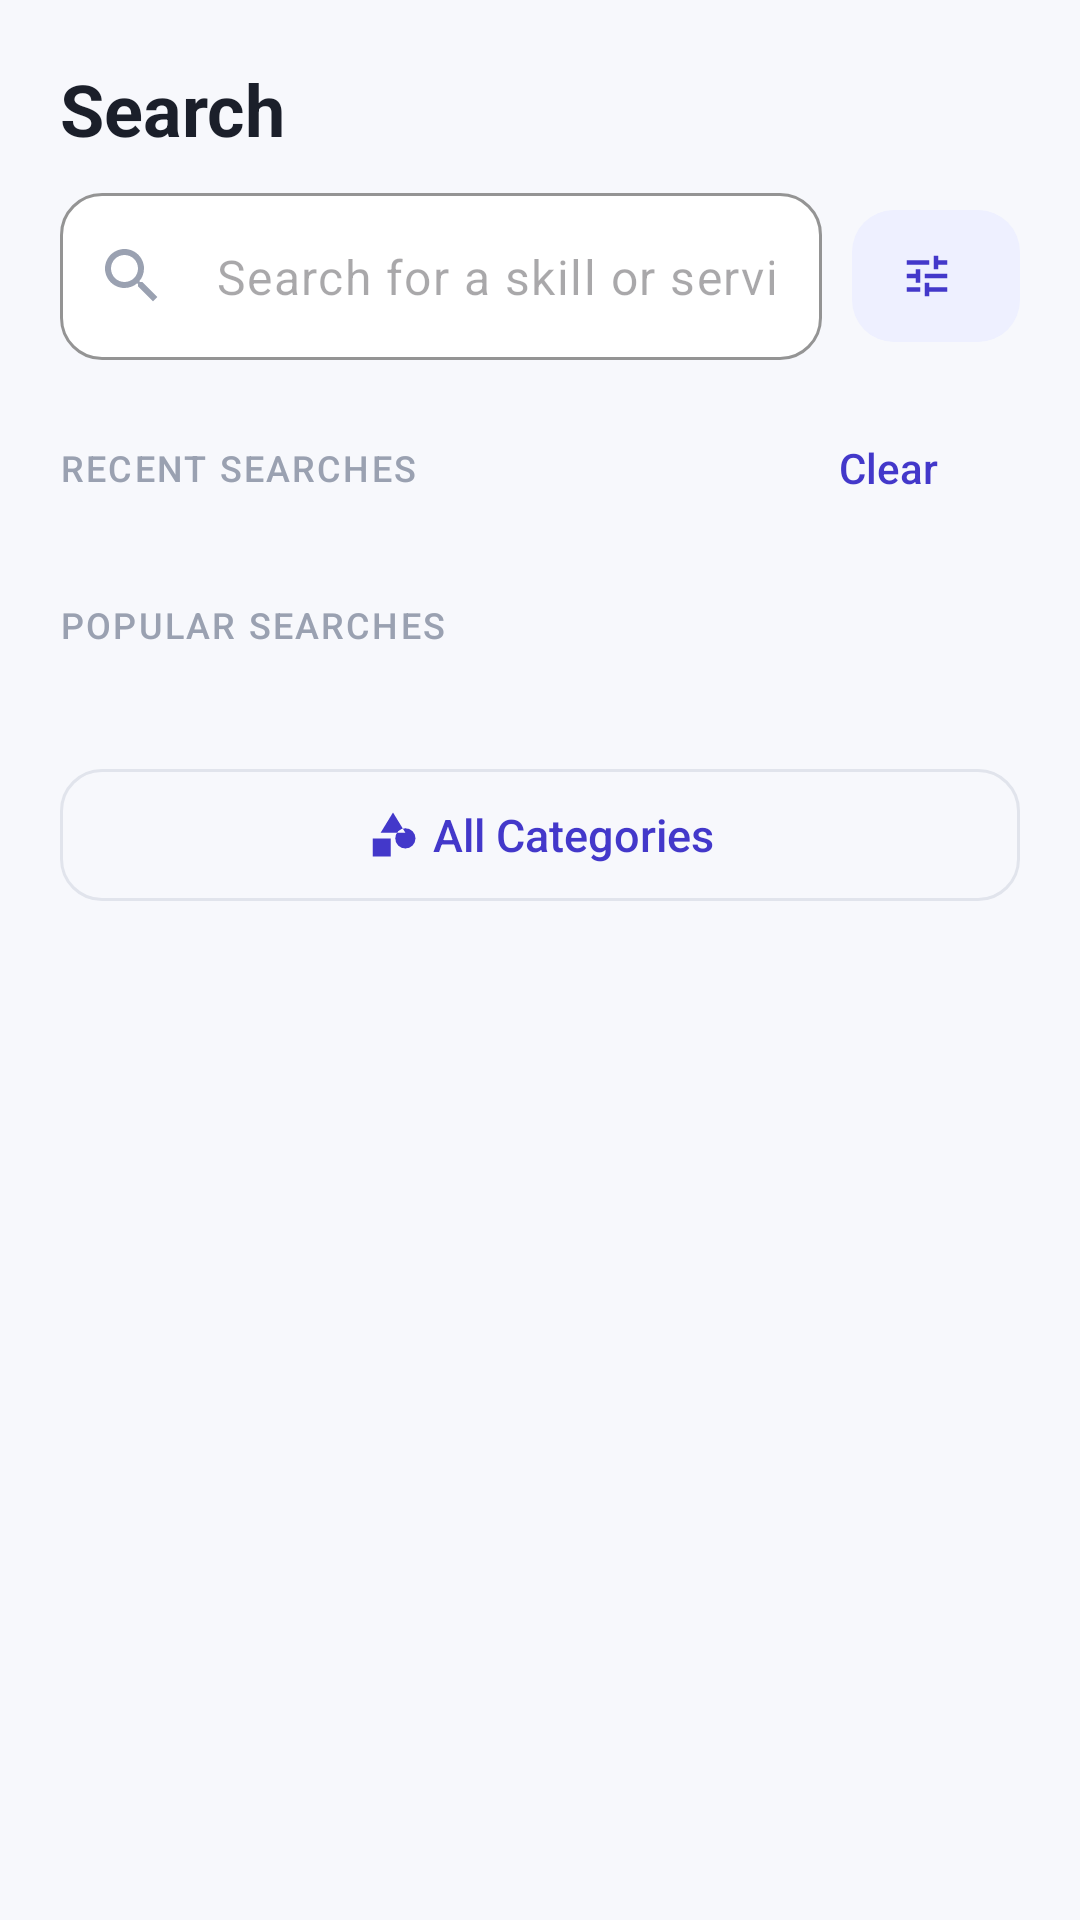

Layout XML and referenced resources for this Android screen:
<!-- AndroidManifest.xml: application theme Theme.SkillConnect -->
<!-- res/layout/fragment_search.xml -->
<?xml version="1.0" encoding="utf-8"?>
<LinearLayout xmlns:android="http://schemas.android.com/apk/res/android"
    xmlns:app="http://schemas.android.com/apk/res-auto"
    android:layout_width="match_parent"
    android:layout_height="match_parent"
    android:background="@color/background"
    android:orientation="vertical">

    <TextView
        android:layout_width="wrap_content"
        android:layout_height="wrap_content"
        android:layout_marginStart="@dimen/screen_padding"
        android:layout_marginTop="20dp"
        android:text="@string/search"
        android:textAppearance="@style/TextAppearance.SkillConnect.Headline"
        android:textSize="24sp" />

    <LinearLayout
        android:layout_width="match_parent"
        android:layout_height="wrap_content"
        android:layout_marginTop="12dp"
        android:gravity="center_vertical"
        android:orientation="horizontal"
        android:paddingStart="@dimen/screen_padding"
        android:paddingEnd="@dimen/screen_padding">

        <com.google.android.material.textfield.TextInputLayout
            android:id="@+id/tilSearch"
            android:layout_width="0dp"
            android:layout_height="wrap_content"
            android:layout_weight="1"
            android:hint="@string/search_hint"
            app:endIconMode="clear_text"
            app:hintEnabled="false"
            app:startIconDrawable="@drawable/ic_search">

            <com.google.android.material.textfield.TextInputEditText
                android:id="@+id/etSearch"
                android:layout_width="match_parent"
                android:layout_height="wrap_content"
                android:hint="@string/search_hint"
                android:imeOptions="actionSearch"
                android:inputType="text"
                android:maxLines="1" />
        </com.google.android.material.textfield.TextInputLayout>

        <com.google.android.material.button.MaterialButton
            android:id="@+id/btnFilters"
            style="@style/Widget.SkillConnect.Button.Tonal"
            android:layout_width="wrap_content"
            android:layout_height="wrap_content"
            android:layout_marginStart="10dp"
            android:minWidth="56dp"
            android:paddingStart="16dp"
            android:paddingEnd="16dp"
            android:contentDescription="@string/filters"
            app:icon="@drawable/ic_tune"
            app:iconPadding="0dp" />
    </LinearLayout>

    
    <ScrollView
        android:id="@+id/layoutSuggestions"
        android:layout_width="match_parent"
        android:layout_height="match_parent">

        <LinearLayout
            android:layout_width="match_parent"
            android:layout_height="wrap_content"
            android:orientation="vertical"
            android:paddingStart="@dimen/screen_padding"
            android:paddingTop="12dp"
            android:paddingEnd="@dimen/screen_padding"
            android:paddingBottom="24dp">

            <LinearLayout
                android:id="@+id/layoutRecentHeader"
                android:layout_width="match_parent"
                android:layout_height="wrap_content"
                android:gravity="center_vertical"
                android:orientation="horizontal">

                <TextView
                    android:layout_width="0dp"
                    android:layout_height="wrap_content"
                    android:layout_weight="1"
                    android:text="@string/recent_searches"
                    android:textAppearance="@style/TextAppearance.SkillConnect.Label" />

                <com.google.android.material.button.MaterialButton
                    android:id="@+id/btnClearRecent"
                    style="@style/Widget.SkillConnect.Button.Text"
                    android:layout_width="wrap_content"
                    android:layout_height="wrap_content"
                    android:text="@string/clear" />
            </LinearLayout>

            <com.google.android.material.chip.ChipGroup
                android:id="@+id/chipsRecent"
                android:layout_width="match_parent"
                android:layout_height="wrap_content" />

            <TextView
                android:layout_width="wrap_content"
                android:layout_height="wrap_content"
                android:layout_marginTop="20dp"
                android:layout_marginBottom="8dp"
                android:text="@string/popular_searches"
                android:textAppearance="@style/TextAppearance.SkillConnect.Label" />

            <com.google.android.material.chip.ChipGroup
                android:id="@+id/chipsPopular"
                android:layout_width="match_parent"
                android:layout_height="wrap_content" />

            <com.google.android.material.button.MaterialButton
                android:id="@+id/btnBrowseCategories"
                style="@style/Widget.SkillConnect.Button.Outlined"
                android:layout_width="match_parent"
                android:layout_height="wrap_content"
                android:layout_marginTop="28dp"
                android:text="@string/all_categories"
                app:icon="@drawable/ic_category"
                app:iconGravity="textStart"
                app:iconTint="@color/primary" />
        </LinearLayout>
    </ScrollView>

    
    <LinearLayout
        android:id="@+id/layoutResults"
        android:layout_width="match_parent"
        android:layout_height="match_parent"
        android:orientation="vertical"
        android:visibility="gone">

        <TextView
            android:id="@+id/tvResultCount"
            android:layout_width="wrap_content"
            android:layout_height="wrap_content"
            android:layout_marginStart="@dimen/screen_padding"
            android:layout_marginTop="12dp"
            android:layout_marginBottom="8dp"
            android:textAppearance="@style/TextAppearance.SkillConnect.Caption" />

        <FrameLayout
            android:layout_width="match_parent"
            android:layout_height="match_parent">

            <ListView
                android:id="@+id/listResults"
            android:layoutAnimation="@anim/layout_fade_up"
                android:layout_width="match_parent"
                android:layout_height="match_parent"
                android:clipToPadding="false"
                android:divider="@null"
                android:dividerHeight="0dp"
                android:paddingStart="@dimen/screen_padding"
                android:paddingEnd="@dimen/screen_padding"
                android:paddingBottom="16dp"
                android:scrollbarStyle="outsideOverlay" />

            <include
                android:id="@+id/searchState"
                layout="@layout/view_state" />
        </FrameLayout>
    </LinearLayout>
</LinearLayout>
<!-- res/layout/view_state.xml (included above) -->
<?xml version="1.0" encoding="utf-8"?>
<LinearLayout xmlns:android="http://schemas.android.com/apk/res/android"
    xmlns:app="http://schemas.android.com/apk/res-auto"
    android:layout_width="match_parent"
    android:layout_height="wrap_content"
    android:gravity="center"
    android:orientation="vertical"
    android:paddingStart="32dp"
    android:paddingTop="40dp"
    android:paddingEnd="32dp"
    android:paddingBottom="40dp"
    android:visibility="gone">

    <ProgressBar
        android:id="@+id/stateProgress"
        android:layout_width="36dp"
        android:layout_height="36dp"
        android:indeterminateTint="@color/primary" />

    <ImageView
        android:id="@+id/stateIcon"
        android:layout_width="72dp"
        android:layout_height="72dp"
        android:background="@drawable/bg_circle"
        android:backgroundTint="@color/primary_light"
        android:contentDescription="@null"
        android:padding="20dp"
        android:src="@drawable/ic_search"
        app:tint="@color/primary" />

    <TextView
        android:id="@+id/stateTitle"
        android:layout_width="wrap_content"
        android:layout_height="wrap_content"
        android:layout_marginTop="16dp"
        android:gravity="center"
        android:textAppearance="@style/TextAppearance.SkillConnect.Title" />

    <TextView
        android:id="@+id/stateMessage"
        android:layout_width="wrap_content"
        android:layout_height="wrap_content"
        android:layout_marginTop="6dp"
        android:gravity="center"
        android:textAppearance="@style/TextAppearance.SkillConnect.Body" />

    <com.google.android.material.button.MaterialButton
        android:id="@+id/stateAction"
        style="@style/Widget.SkillConnect.Button.Tonal"
        android:layout_width="wrap_content"
        android:layout_height="wrap_content"
        android:layout_marginTop="16dp"
        android:visibility="gone" />
</LinearLayout>
<!-- resources referenced by this layout -->
<resources>
  <color name="background">#F7F8FC</color>
  <color name="primary">#4338CA</color>
  <color name="primary_light">#EEF0FF</color>
  <dimen name="screen_padding">20dp</dimen>
  <string name="all_categories">All Categories</string>
  <string name="clear">Clear</string>
  <string name="filters">Filters</string>
  <string name="popular_searches">Popular searches</string>
  <string name="recent_searches">Recent searches</string>
  <string name="search">Search</string>
  <string name="search_hint">Search for a skill or service…</string>
  <style name="TextAppearance.SkillConnect.Body" parent="TextAppearance.Material3.BodyMedium">
          <item name="android:textSize">@dimen/text_body</item>
          <item name="android:textColor">@color/text_secondary</item>
          <item name="android:lineSpacingExtra">3dp</item>
      </style>
  <style name="TextAppearance.SkillConnect.Caption" parent="TextAppearance.Material3.BodySmall">
          <item name="android:textSize">@dimen/text_caption</item>
          <item name="android:textColor">@color/text_secondary</item>
      </style>
  <style name="TextAppearance.SkillConnect.Headline" parent="TextAppearance.Material3.HeadlineSmall">
          <item name="android:textSize">@dimen/text_headline</item>
          <item name="android:textStyle">bold</item>
          <item name="android:fontFamily">sans-serif</item>
          <item name="android:textColor">@color/text_primary</item>
      </style>
  <style name="TextAppearance.SkillConnect.Title" parent="TextAppearance.Material3.TitleMedium">
          <item name="android:textSize">@dimen/text_title</item>
          <item name="android:fontFamily">sans-serif-medium</item>
          <item name="android:textColor">@color/text_primary</item>
      </style>
  <dimen name="text_body">15sp</dimen>
  <color name="text_secondary">#5B6272</color>
  <dimen name="text_caption">13sp</dimen>
  <dimen name="text_headline">26sp</dimen>
  <color name="text_primary">#1B1F2A</color>
  <dimen name="text_small">12sp</dimen>
  <color name="text_hint">#9AA1B1</color>
  <dimen name="text_title">18sp</dimen>
  <dimen name="radius_md">14dp</dimen>
  <dimen name="button_height">52dp</dimen>
  <color name="stroke">#E1E4EC</color>
  <color name="white">#FFFFFF</color>
  <color name="primary_container">#E0E7FF</color>
  <color name="primary_dark">#312E81</color>
  <color name="secondary">#0D9488</color>
  <color name="error">#DC2626</color>
  <color name="surface">#FFFFFF</color>
  <color name="surface_variant">#F1F2F7</color>
  <color name="divider">#ECEEF4</color>
  <style name="Widget.SkillConnect.Card" parent="Widget.Material3.CardView.Outlined">
          <item name="cardCornerRadius">@dimen/radius_lg</item>
          <item name="cardBackgroundColor">@color/white</item>
          <item name="strokeColor">@color/divider</item>
          <item name="strokeWidth">1dp</item>
          <item name="cardElevation">0dp</item>
      </style>
  <style name="ThemeOverlay.SkillConnect.BottomSheet" parent="ThemeOverlay.Material3.BottomSheetDialog">
          <item name="bottomSheetStyle">@style/Widget.SkillConnect.BottomSheet</item>
      </style>
  <style name="ThemeOverlay.SkillConnect.Dialog" parent="ThemeOverlay.Material3.MaterialAlertDialog">
          <item name="colorSurface">@color/white</item>
          <item name="colorSurfaceContainerHigh">@color/white</item>
          <item name="shapeAppearanceCornerExtraLarge">@style/ShapeAppearance.SkillConnect.Large</item>
      </style>
  <dimen name="radius_lg">18dp</dimen>
  <style name="Widget.SkillConnect.BottomSheet" parent="Widget.Material3.BottomSheet.Modal">
          <item name="backgroundTint">@color/white</item>
      </style>
  <style name="ShapeAppearance.SkillConnect.Large" parent="">
          <item name="cornerFamily">rounded</item>
          <item name="cornerSize">24dp</item>
      </style>
</resources>
